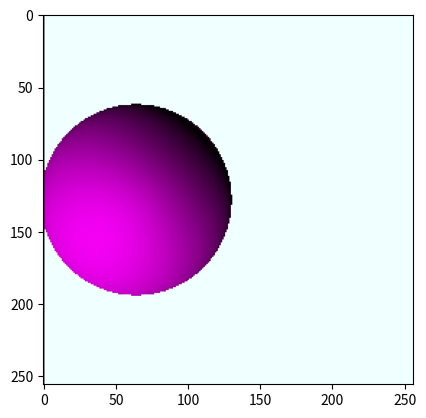

Python code for this plot:
import matplotlib.pyplot as plt
import matplotlib.image as mpimg
import scipy
import numpy as np
import typing
import time
import math




class Point(typing.NamedTuple):
    x: float
    y: float
    z: float

class Vector(typing.NamedTuple):
    x: float
    y: float
    z: float

class VectorFunctions(object):
    @staticmethod
    def subtract(vector1: Vector, vector2: Vector):
        return Vector(vector1.x - vector2.x, vector1.y - vector2.y, vector1.z - vector2.z)

    @staticmethod
    def add(vector1: Vector, vector2: Vector):
        return Vector(vector1.x + vector2.x, vector1.y + vector2.y, vector1.z + vector2.z)

    @staticmethod
    def length(vector1: Vector):
        return np.sqrt(np.power(vector1.x,2) + np.power(vector1.y,2) + np.power(vector1.z,2))

    @staticmethod
    def addScalarToAll(vector1: Vector, scalar: float):
        return Vector(vector1.x + scalar, vector1.y + scalar, vector1.z + scalar)

    @staticmethod
    def multiply(vector1: Vector, scalar: float):
        return Vector(vector1.x * scalar, vector1.y * scalar, vector1.z * scalar)

    @staticmethod
    def divide(vector1: Vector, scalar: float):
        return Vector(vector1.x / scalar, vector1.y / scalar, vector1.z / scalar)

    @staticmethod
    def negate(vector1: Vector):
        return Vector(-vector1.x, -vector1.y, -vector1.z)

    @staticmethod
    def fromTo(vector1: Vector, vector2: Vector):
        return VectorFunctions.subtract(vector2, vector1)

    @staticmethod
    def dotProduct(vector1: Vector, vector2: Vector):           #SkalarProdukt
        return vector1.x*vector2.x + vector1.y*vector2.y + vector1.z*vector2.z

    @staticmethod
    def angle(vector1: Vector, vector2: Vector):
        return VectorFunctions.dotProduct(vector1, vector2) / (VectorFunctions.length(vector1) * VectorFunctions.length(vector2))

    @staticmethod
    def normalize(vector1: Vector):
        length = VectorFunctions.length(vector1)
        return Vector(vector1.x/length,vector1.y/length, vector1.z/length)

class Color(typing.NamedTuple):
    r: int = 0
    g: int = 0
    b: int = 0

class HittableObject(typing.NamedTuple):
    def hitInPoints(self):
        pass

class Sphere(HittableObject):

    def __new__(cls, r: float, center: Point, color: Color):
        self = super(Sphere, cls).__new__(cls)
        self.r = r
        self.center = center
        self.color = color
        return self

    def hitInPoints(self, point: Point, vector: Vector):
        vectorToSphereCenter = VectorFunctions.fromTo(point, self.center)

        dotProd1 = VectorFunctions.dotProduct(vector, vector)
        dotProd2 = VectorFunctions.dotProduct(vector, vectorToSphereCenter)
        dotProd3 = VectorFunctions.dotProduct(vectorToSphereCenter, vectorToSphereCenter)

        poly = np.poly1d([dotProd1, 2 * dotProd2, dotProd3 - sphere.r * sphere.r])
        results = poly.r

        return results

class ViewingScreen(typing.NamedTuple):
    bottom_left: tuple
    width: int
    height: int
    resolution_x: int
    resolution_y: int

class Camera(typing.NamedTuple):
    center: Point
    viewingScreen: ViewingScreen

class LightSource(typing.NamedTuple):
    center: Point
    strength: float

class Pixel(typing.NamedTuple):
    point: Point

    def color(self, camera: Camera, sphere: Sphere, light: LightSource):
        vectorFromCamera = VectorFunctions.fromTo(camera.center, self.point)
        results = sphere.hitInPoints(self.point, vectorFromCamera)

        if (not np.iscomplex(results[0])): #Wenn er im Ersten Punkt schneidet reichts
            intersectingPoint = Point(*VectorFunctions.add(VectorFunctions.multiply(vectorFromCamera,results[0]),camera.center))
            normalVector = VectorFunctions.fromTo(sphere.center, intersectingPoint)
            normalizedNormalVector = VectorFunctions.normalize(normalVector)

            vectorToLight = VectorFunctions.fromTo(self.point, light.center)
            lightIntensity = math.pow(light.strength,VectorFunctions.length(vectorFromCamera))
            pixelColorIntensity = VectorFunctions.angle(vectorToLight, normalizedNormalVector) * lightIntensity

            colorAsVector = VectorFunctions.multiply(Vector(*sphere.color), abs(pixelColorIntensity))
            pixelColor = Color(int(colorAsVector.x), int(colorAsVector.y), int(colorAsVector.z))
        else:
            pixelColor = Color(240,255,255)  # Normale Farbe

        return pixelColor

class Main():
    def __init__(self, sphere: Sphere, camera: Camera, light: LightSource):
        self.screen = camera.viewingScreen
        self.windowWidth = self.screen.resolution_x
        self.windowHeight = self.screen.resolution_y
        self.picture = Picture(self.windowWidth, self.windowHeight)
        self.light = light

        self.calculatePicture()
        self.drawPicture()

    def calculatePicture(self):
        now = time.time()
        for i in range(1, self.windowWidth):
            for j in range(1, self.windowHeight):
                currentPixelPoint = Point(*VectorFunctions.add(self.screen.bottom_left, Vector(self.screen.width / self.windowWidth * i, self.screen.height / self.windowHeight * j, 0)))
                currentPixel = Pixel(currentPixelPoint)


                self.picture.insertPixel(currentPixel.color(camera,sphere,light), i, j)

        print(time.time()-now)


    def drawPicture(self):
        plt.imshow(self.picture.values)
        plt.show()


class Picture():
    def __init__(self, width, height):
        self.values = np.array(np.zeros((width,height,3), dtype=int))
        self.width = width
        self.height = height

    def insertPixel(self, color: Color, x, y):
        self.values[x][y] = color

camera = Camera(Point(0,0,0),ViewingScreen(Point(-2,-1,-4),4,4,256,256))
hit = HittableObject()
point = Point(0,0,-2)
color = Color(255,0,255)
sphere = Sphere(0.5, point, color)
light = LightSource(Point(-2, 2, 0),0.99)
main = Main(sphere, camera, light)
v = Vector(0,0,0)
